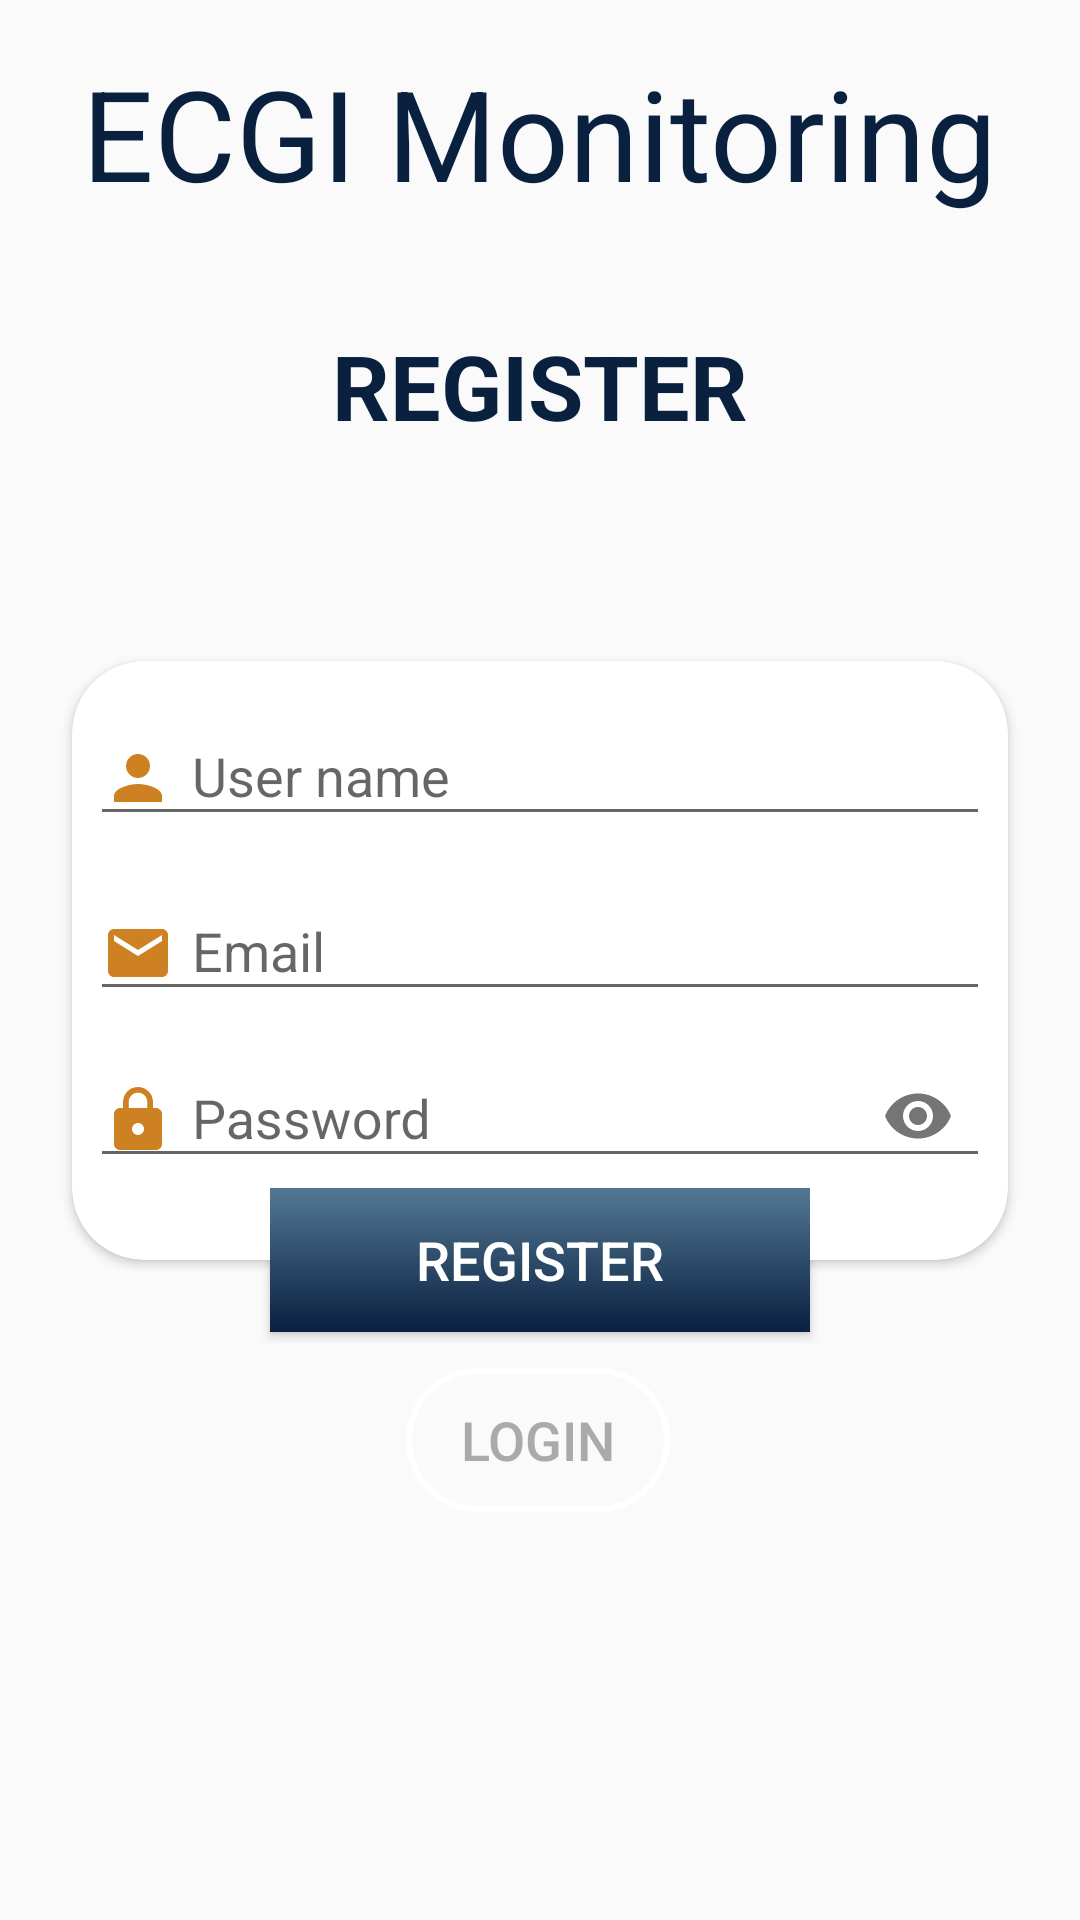

Layout XML and referenced resources for this Android screen:
<!-- AndroidManifest.xml: application theme AppTheme -->
<!-- res/layout/activity_register.xml -->
<?xml version="1.0" encoding="utf-8"?>
<androidx.constraintlayout.widget.ConstraintLayout xmlns:android="http://schemas.android.com/apk/res/android"
    xmlns:app="http://schemas.android.com/apk/res-auto"
    xmlns:tools="http://schemas.android.com/tools"
    android:layout_width="match_parent"
    android:layout_height="match_parent"
    tools:context=".RegisterActivity">


    <TextView
        android:id="@+id/textView3"
        android:layout_width="wrap_content"
        android:layout_height="wrap_content"
        android:layout_marginTop="16dp"
        android:text="@string/uiregister"
        android:textColor="@color/darkBlue"
        android:textSize="42sp"
        app:layout_constraintEnd_toEndOf="parent"
        app:layout_constraintHorizontal_bias="0.498"
        app:layout_constraintStart_toStartOf="parent"
        app:layout_constraintTop_toTopOf="parent" />

    <View
        android:id="@+id/view"
        android:layout_width="174dp"
        android:layout_height="599dp"
        android:visibility="invisible"
        android:background="@drawable/shape_left_panel"
        app:layout_constraintBottom_toBottomOf="parent"
        app:layout_constraintStart_toStartOf="parent"
        app:layout_constraintTop_toTopOf="parent" />

    <RelativeLayout
        android:layout_width="0dp"
        android:layout_height="wrap_content"
        android:layout_marginTop="16dp"
        app:layout_constraintBottom_toTopOf="@+id/cardView"
        app:layout_constraintEnd_toEndOf="parent"
        app:layout_constraintStart_toStartOf="parent"
        app:layout_constraintTop_toTopOf="@+id/view">


        <TextView
            android:id="@+id/textView7"
            android:layout_width="wrap_content"
            android:layout_height="wrap_content"
            android:layout_centerHorizontal="true"
            android:layout_centerVertical="true"
            android:text="@string/registertxt"
            android:textColor="@color/darkBlue"
            android:textSize="30sp"
            android:textStyle="bold" />
    </RelativeLayout>

    <androidx.cardview.widget.CardView
        android:id="@+id/cardView"
        android:layout_width="0dp"
        android:layout_height="wrap_content"
        android:layout_marginStart="24dp"
        android:layout_marginEnd="24dp"
        app:cardCornerRadius="24dp"
        app:layout_constraintBottom_toBottomOf="parent"
        app:layout_constraintEnd_toEndOf="parent"
        app:layout_constraintStart_toStartOf="parent"
        app:layout_constraintTop_toTopOf="parent">

        <LinearLayout
            android:layout_width="match_parent"
            android:layout_height="match_parent"
            android:orientation="vertical">

            <com.google.android.material.textfield.TextInputLayout
                android:layout_width="match_parent"
                android:layout_height="match_parent"
                android:layout_marginTop="6dp"
                android:paddingStart="6dp"
                android:paddingEnd="6dp">

                <com.google.android.material.textfield.TextInputEditText
                    android:layout_width="match_parent"
                    android:layout_height="wrap_content"
                    android:drawableStart="@drawable/ic_person"
                    android:drawablePadding="6dp"
                    android:hint="@string/register_user"
                    android:inputType="text" />
            </com.google.android.material.textfield.TextInputLayout>

            <com.google.android.material.textfield.TextInputLayout
                android:layout_width="match_parent"
                android:layout_height="match_parent"
                android:layout_marginTop="6dp"
                android:paddingStart="6dp"
                android:paddingEnd="6dp">

                <com.google.android.material.textfield.TextInputEditText
                    android:layout_width="match_parent"
                    android:layout_height="wrap_content"
                    android:drawableStart="@drawable/ic_email"
                    android:drawablePadding="6dp"
                    android:hint="@string/email"
                    android:inputType="textEmailAddress" />
            </com.google.android.material.textfield.TextInputLayout>

            <com.google.android.material.textfield.TextInputLayout
                android:layout_width="match_parent"
                android:layout_height="match_parent"
                android:paddingStart="6dp"
                android:paddingEnd="6dp"
                app:passwordToggleEnabled="true">

                <com.google.android.material.textfield.TextInputEditText
                    android:layout_width="match_parent"
                    android:layout_height="wrap_content"
                    android:layout_marginTop="6dp"
                    android:layout_marginBottom="24dp"
                    android:drawableStart="@drawable/ic_lock"
                    android:drawablePadding="6dp"
                    android:hint="@string/password"
                    android:inputType="textPassword" />
            </com.google.android.material.textfield.TextInputLayout>
        </LinearLayout>
    </androidx.cardview.widget.CardView>

    <Button
        android:id="@+id/runregister"
        android:layout_width="180dp"
        android:layout_height="wrap_content"
        android:background="@drawable/gradient_background"
        android:text="@string/registerbtn"
        android:textColor="@color/whiteColor"
        android:textSize="18sp"
        app:layout_constraintBottom_toBottomOf="@+id/cardView"
        app:layout_constraintEnd_toEndOf="@+id/cardView"
        app:layout_constraintStart_toStartOf="@+id/cardView"
        app:layout_constraintTop_toBottomOf="@+id/cardView" />

    <Button
        android:id="@+id/btnLogRegister"
        android:layout_width="wrap_content"
        android:layout_height="wrap_content"
        android:layout_alignParentStart="true"
        android:layout_marginTop="36dp"
        android:background="@drawable/btn_top"
        android:paddingStart="16dp"
        android:paddingEnd="16dp"
        android:text="@string/registerbtntop"
        android:textColor="@android:color/darker_gray"
        android:textSize="18sp"
        app:layout_constraintEnd_toEndOf="parent"
        app:layout_constraintHorizontal_bias="0.498"
        app:layout_constraintStart_toStartOf="parent"
        app:layout_constraintTop_toBottomOf="@+id/cardView" />

</androidx.constraintlayout.widget.ConstraintLayout>
<!-- resources referenced by this layout -->
<resources>
  <color name="darkBlue">#09203f</color>
  <color name="whiteColor">#fff</color>
  <!-- drawable btn_top (drawable) -->
  <?xml version="1.0" encoding="utf-8"?>
  <shape xmlns:android="http://schemas.android.com/apk/res/android" android:shape="rectangle">
  
      <stroke android:color="@color/whiteColor" android:width="2dp"/>
      <corners android:radius="24dp"/>
  
  </shape>
  <!-- drawable gradient_background (drawable) -->
  <?xml version="1.0" encoding="utf-8"?>
  <selector xmlns:android="http://schemas.android.com/apk/res/android">
      <item>
  
          <shape>
              <gradient android:angle="90" android:startColor="#09203f" android:endColor="#537895" android:type="linear"/>
          </shape>
      </item>
  </selector>
  <!-- drawable ic_email (drawable) -->
  <vector android:height="24dp" android:tint="#CE8123"
      android:viewportHeight="24" android:viewportWidth="24"
      android:width="24dp" xmlns:android="http://schemas.android.com/apk/res/android">
      <path android:fillColor="@android:color/white" android:pathData="M20,4L4,4c-1.1,0 -1.99,0.9 -1.99,2L2,18c0,1.1 0.9,2 2,2h16c1.1,0 2,-0.9 2,-2L22,6c0,-1.1 -0.9,-2 -2,-2zM20,8l-8,5 -8,-5L4,6l8,5 8,-5v2z"/>
  </vector>
  <!-- drawable ic_lock (drawable) -->
  <vector android:height="24dp" android:tint="#CE8123"
      android:viewportHeight="24" android:viewportWidth="24"
      android:width="24dp" xmlns:android="http://schemas.android.com/apk/res/android">
      <path android:fillColor="@android:color/white" android:pathData="M18,8h-1L17,6c0,-2.76 -2.24,-5 -5,-5S7,3.24 7,6v2L6,8c-1.1,0 -2,0.9 -2,2v10c0,1.1 0.9,2 2,2h12c1.1,0 2,-0.9 2,-2L20,10c0,-1.1 -0.9,-2 -2,-2zM12,17c-1.1,0 -2,-0.9 -2,-2s0.9,-2 2,-2 2,0.9 2,2 -0.9,2 -2,2zM15.1,8L8.9,8L8.9,6c0,-1.71 1.39,-3.1 3.1,-3.1 1.71,0 3.1,1.39 3.1,3.1v2z"/>
  </vector>
  <!-- drawable ic_person (drawable) -->
  <vector android:height="24dp" android:tint="#CE8123"
      android:viewportHeight="24" android:viewportWidth="24"
      android:width="24dp" xmlns:android="http://schemas.android.com/apk/res/android">
      <path android:fillColor="@android:color/white" android:pathData="M12,12c2.21,0 4,-1.79 4,-4s-1.79,-4 -4,-4 -4,1.79 -4,4 1.79,4 4,4zM12,14c-2.67,0 -8,1.34 -8,4v2h16v-2c0,-2.66 -5.33,-4 -8,-4z"/>
  </vector>
  <!-- drawable shape_left_panel (drawable) -->
  <?xml version="1.0" encoding="utf-8"?>
  <layer-list xmlns:android="http://schemas.android.com/apk/res/android">
      <item android:drawable="@drawable/shadow_left"/>
      <item>
          <shape android:shape="rectangle">
  
              <corners android:topRightRadius="40dp" android:bottomRightRadius="40dp"/>
              <gradient android:angle="225" android:startColor="#ed6ea0" android:endColor="#ec8c69" android:type="linear"/>
  
          </shape>
      </item>
  </layer-list>
  <string name="email">Email</string>
  <string name="password">Password</string>
  <string name="register_user">User name</string>
  <string name="registerbtn">Register</string>
  <string name="registerbtntop">LOGIN</string>
  <string name="registertxt">REGISTER</string>
  <string name="uiregister">ECGI Monitoring</string>
  <style name="AppTheme" parent="Theme.AppCompat.Light.NoActionBar">
          
          <item name="colorPrimary">@color/colorPrimary</item>
          <item name="colorPrimaryDark">@color/colorPrimaryDark</item>
          <item name="colorAccent">@color/colorAccent</item>
      </style>
  <color name="colorPrimary">#005bea</color>
  <color name="colorPrimaryDark">#005bea</color>
  <color name="colorAccent">#D81B60</color>
</resources>
